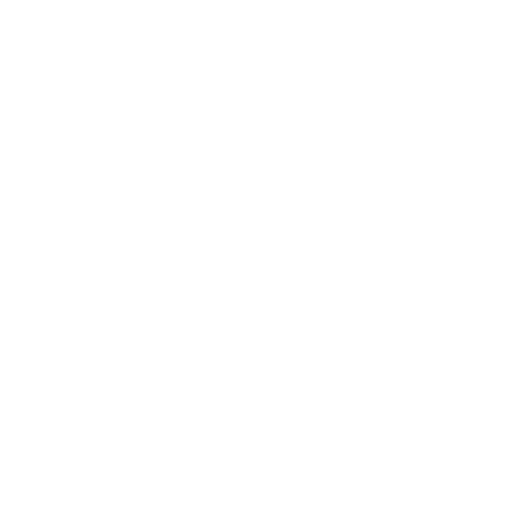
t = 0.00 s
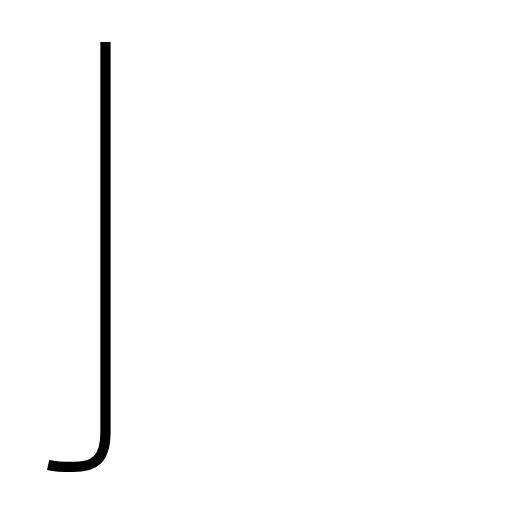
t = 1.38 s
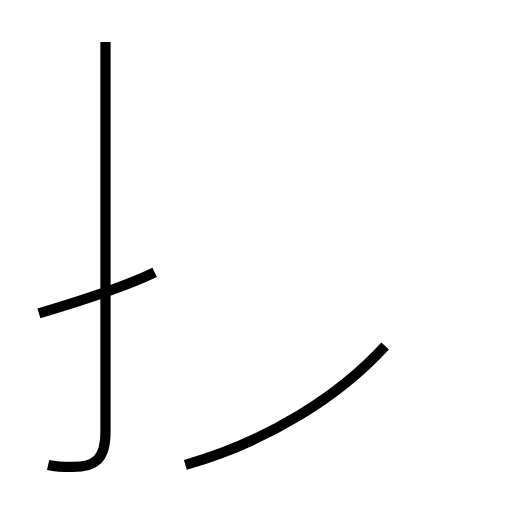
t = 2.43 s
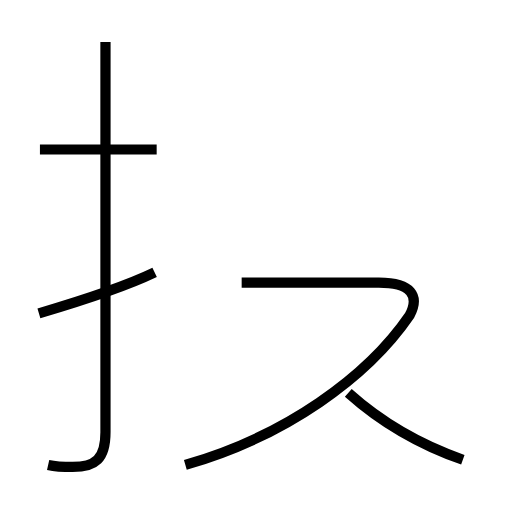
t = 3.85 s
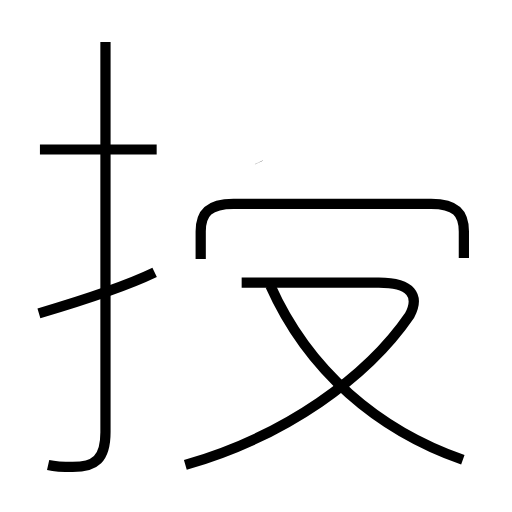
t = 5.27 s
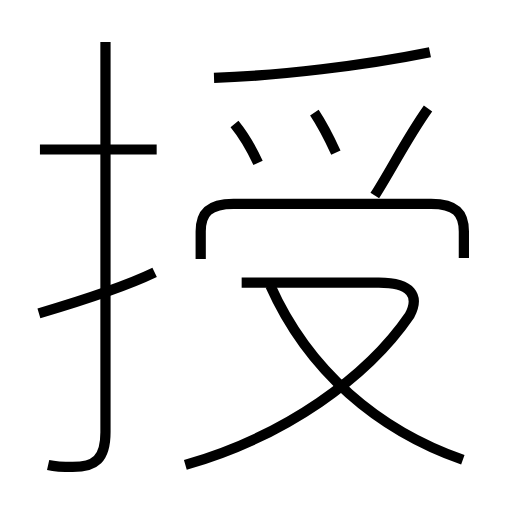
t = 6.48 s

The animated SVG that drew these frames (rendered in a browser with its animation timeline set to each time). Animation: 10 SMIL elements (animate=10); one cycle of 6.47 s.

<?xml version='1.0' encoding='utf-8'?>
<svg viewBox="0.0 -6.0 50.0 50.0" version="1.1" xmlns="http://www.w3.org/2000/svg"><rect x="-1000" y="-1000" width="2000" height="2000" stroke="white" fill="white" /><g style="fill:none;stroke:#000000;stroke-width:1"><path d="M 4.7 1.4 C 5.6 1.6 6.5 1.6 7.1 1.6 C 9.3 1.6 10.3 0.8 10.3 -1.8 L 10.3 -39.9 " transform="translate(0.0 38.0)" stroke-dasharray="45.96794015228773" stroke-dashoffset="45.96794015228773"><animate attributeName="stroke-dashoffset" from="45.96794015228773" to="0" dur="1.3790382045686318s" begin="0s; anim_end.end" fill="freeze" id="anim0" /></path><path d="M 3.8 -13.4 C 8.2 -14.7 12.4 -16.1 15.1 -17.4 " transform="translate(0.0 38.0)" stroke-dasharray="11.998027614128311" stroke-dashoffset="11.998027614128311"><animate attributeName="stroke-dashoffset" from="11.998027614128311" to="0" dur="0.35994082842384933s" begin="anim0.end" fill="freeze" id="anim1" /></path><path d="M 18.1 1.4 C 27.9 -1.4 35.9 -7.2 40.0 -13.2 C 41.0 -15.1 40.2 -16.4 37.0 -16.4 L 23.6 -16.4 " transform="translate(0.0 38.0)" stroke-dasharray="45.96718588648394" stroke-dashoffset="45.96718588648394"><animate attributeName="stroke-dashoffset" from="45.96718588648394" to="0" dur="1.3790155765945182s" begin="anim1.end" fill="freeze" id="anim2" /></path><path d="M 15.3 -29.4 L 3.9 -29.4 " transform="translate(0.0 38.0)" stroke-dasharray="11.4" stroke-dashoffset="11.4"><animate attributeName="stroke-dashoffset" from="11.4" to="0" dur="0.34199999999999997s" begin="anim2.end" fill="freeze" id="anim3" /></path><path d="M 45.2 0.9 C 36.9 -2.0 30.1 -7.8 26.4 -16.1 " transform="translate(0.0 38.0)" stroke-dasharray="26.079924287627847" stroke-dashoffset="26.079924287627847"><animate attributeName="stroke-dashoffset" from="26.079924287627847" to="0" dur="0.7823977286288354s" begin="anim3.end" fill="freeze" id="anim4" /></path><path d="M 45.3 -18.8 L 45.3 -21.4 C 45.3 -23.2 44.5 -24.1 42.1 -24.1 L 22.8 -24.1 C 20.4 -24.1 19.6 -23.2 19.6 -21.4 L 19.6 -18.7 " transform="translate(0.0 38.0)" stroke-dasharray="34.311288757820236" stroke-dashoffset="34.311288757820236"><animate attributeName="stroke-dashoffset" from="34.311288757820236" to="0" dur="1.029338662734607s" begin="anim4.end" fill="freeze" id="anim5" /></path><path d="M 25.2 -28.1 C 24.6 -29.4 23.8 -30.8 22.9 -31.9 " transform="translate(0.0 38.0)" stroke-dasharray="4.453064811448957" stroke-dashoffset="4.453064811448957"><animate attributeName="stroke-dashoffset" from="4.453064811448957" to="0" dur="0.13359194434346872s" begin="anim5.end" fill="freeze" id="anim6" /></path><path d="M 32.8 -29.1 C 32.2 -30.4 31.5 -31.8 30.7 -33.0 " transform="translate(0.0 38.0)" stroke-dasharray="4.433836841289213" stroke-dashoffset="4.433836841289213"><animate attributeName="stroke-dashoffset" from="4.433836841289213" to="0" dur="0.13301510523867638s" begin="anim6.end" fill="freeze" id="anim7" /></path><path d="M 36.6 -24.9 C 38.2 -27.4 39.8 -30.6 41.8 -33.4 " transform="translate(0.0 38.0)" stroke-dasharray="9.967746149398684" stroke-dashoffset="9.967746149398684"><animate attributeName="stroke-dashoffset" from="9.967746149398684" to="0" dur="0.2990323844819605s" begin="anim7.end" fill="freeze" id="anim8" /></path><path d="M 20.9 -36.4 C 27.2 -36.6 35.6 -37.6 42.0 -38.9" transform="translate(0.0 38.0)" stroke-dasharray="21.26904767739664" stroke-dashoffset="21.26904767739664"><animate attributeName="stroke-dashoffset" from="21.26904767739664" to="0" dur="0.6380714303218992s" begin="anim8.end" fill="freeze" id="anim_end" /></path></g></svg>
